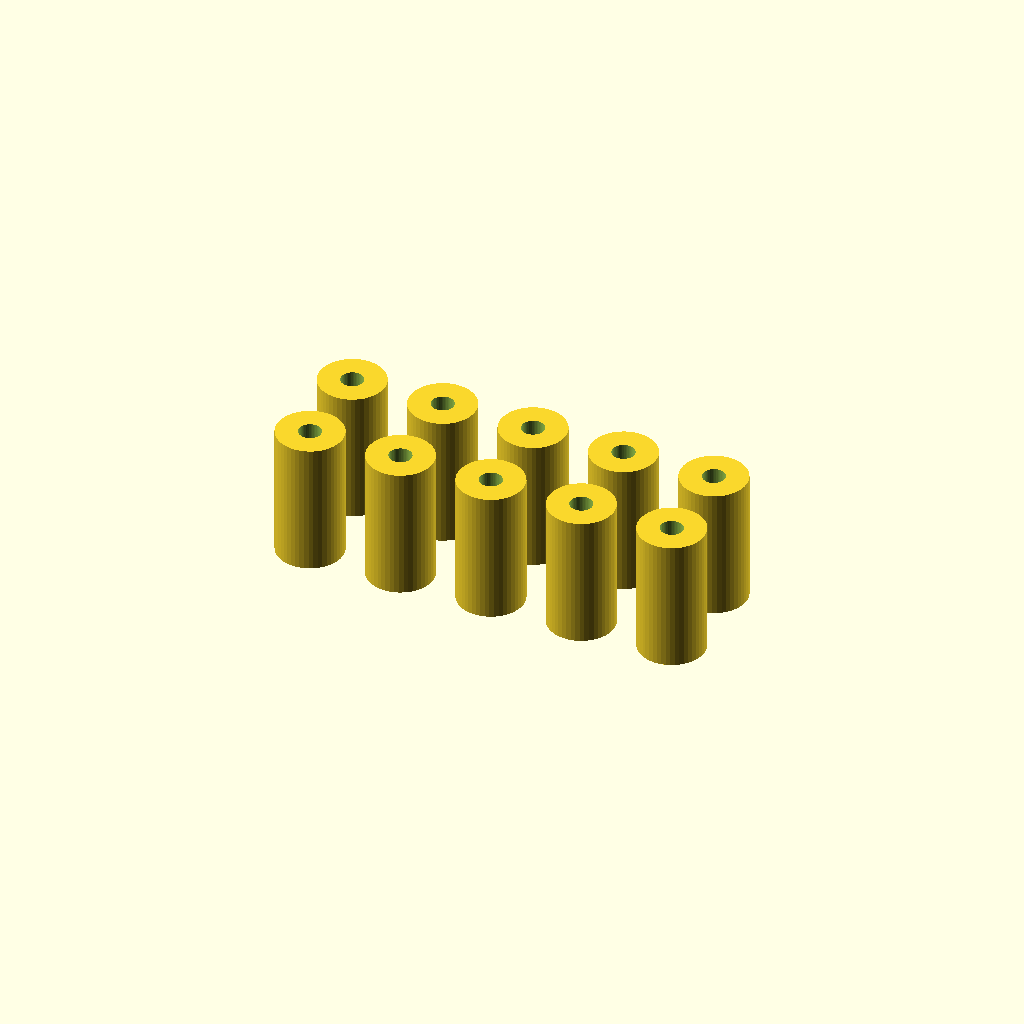
Cell 1: the model at its default parameters.
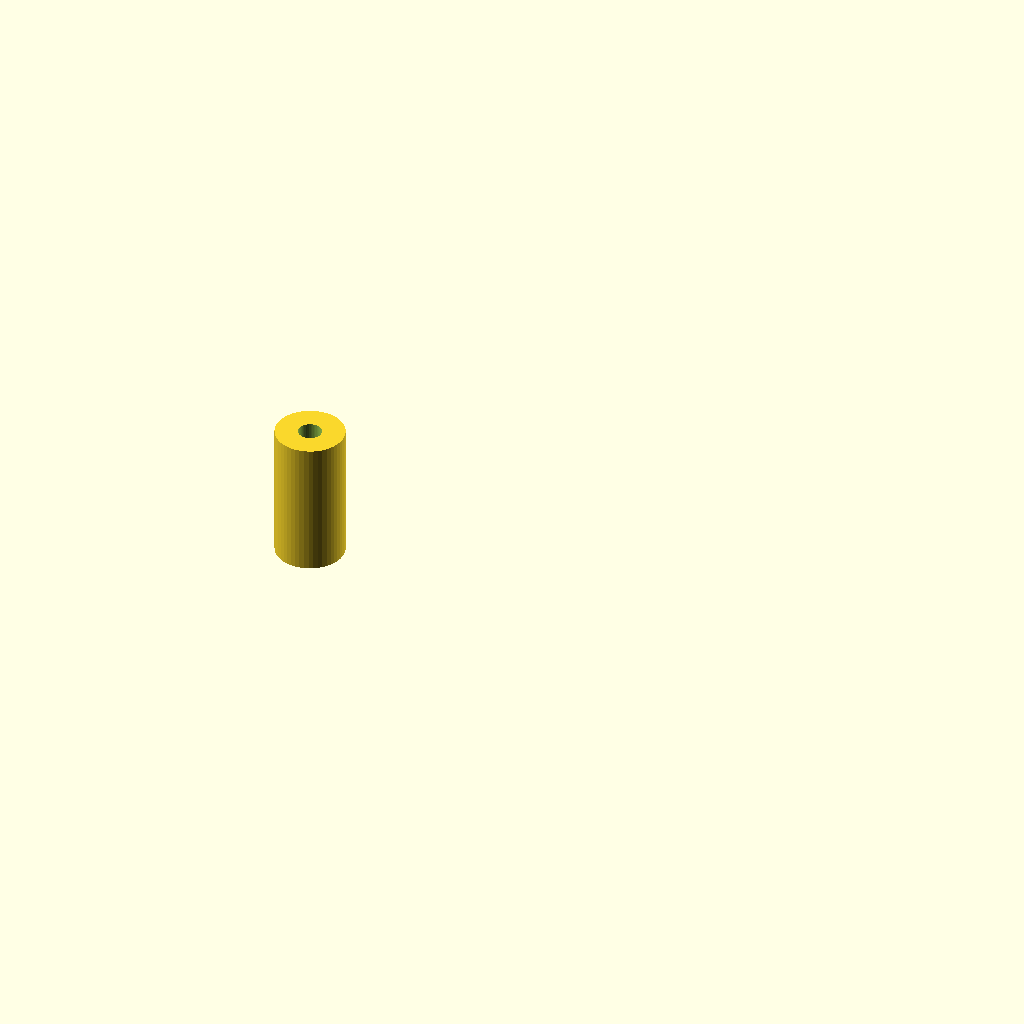
Cell 2: the same model with part = "single".
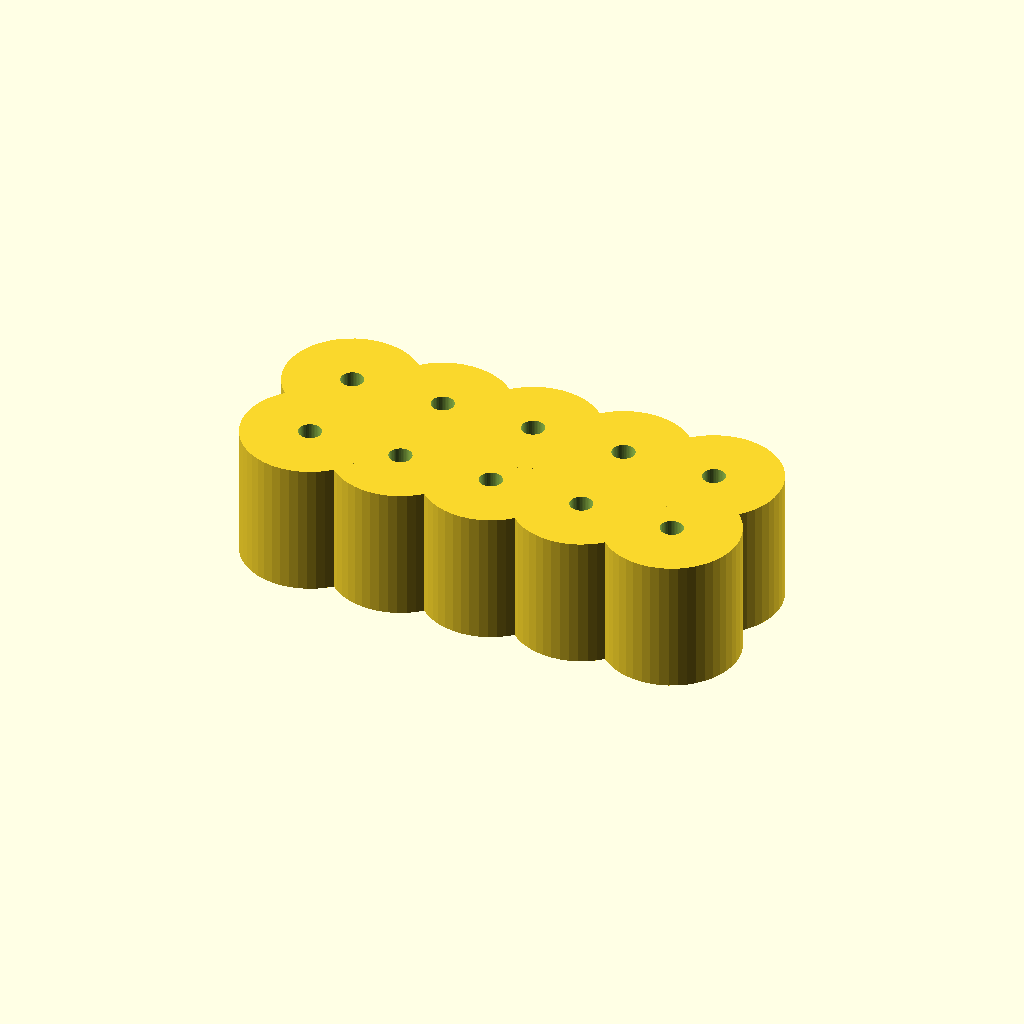
Cell 3 — spacer_od set to 20, the other parameters unchanged.
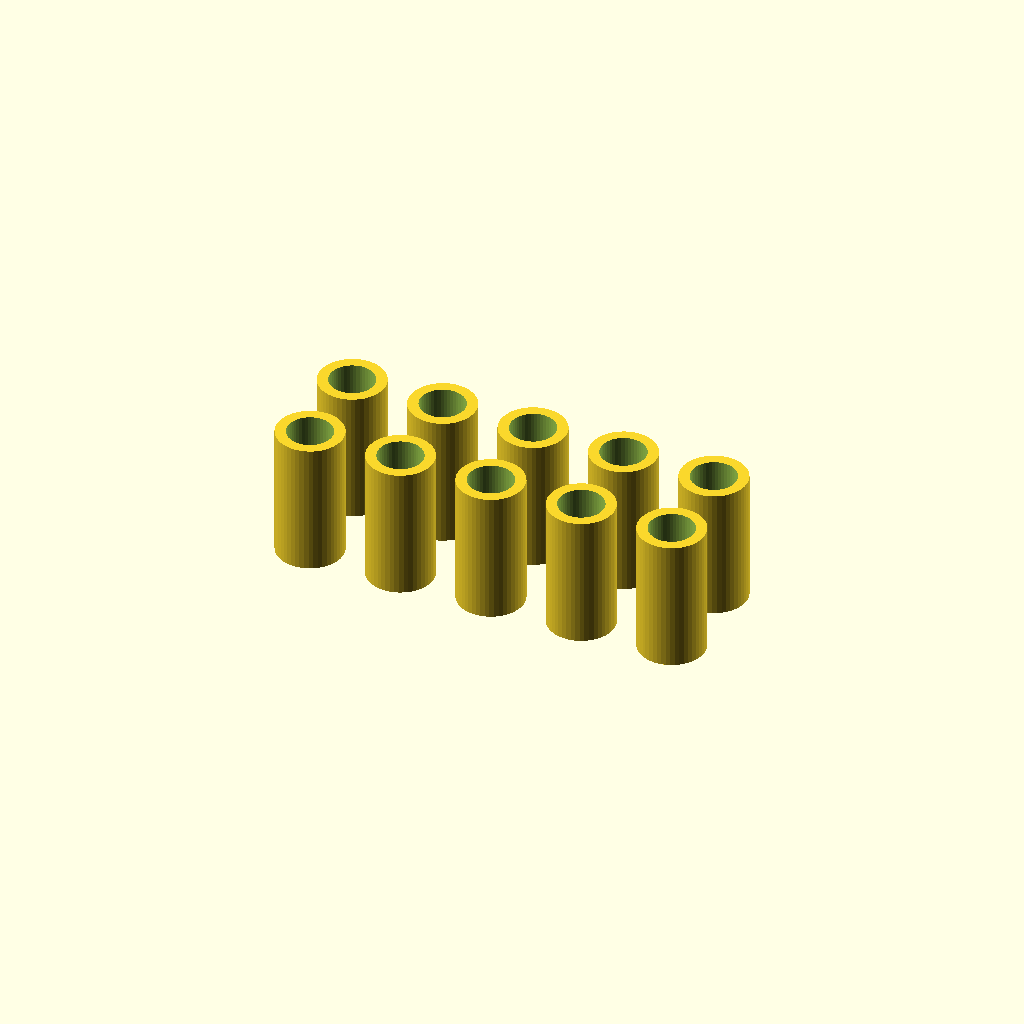
Cell 4: the same model with spacer_hole_d = 6.8.
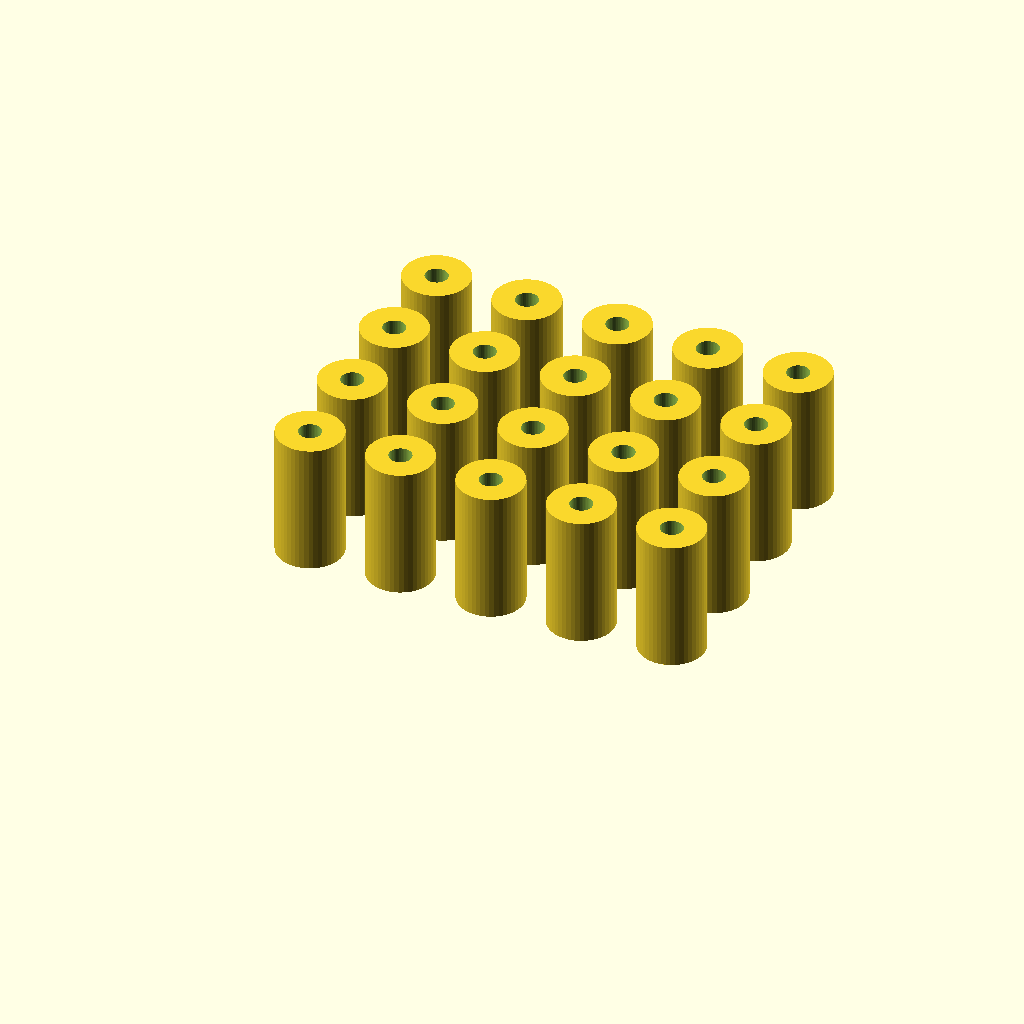
Cell 5: spacer_count = 20 (everything else at default).
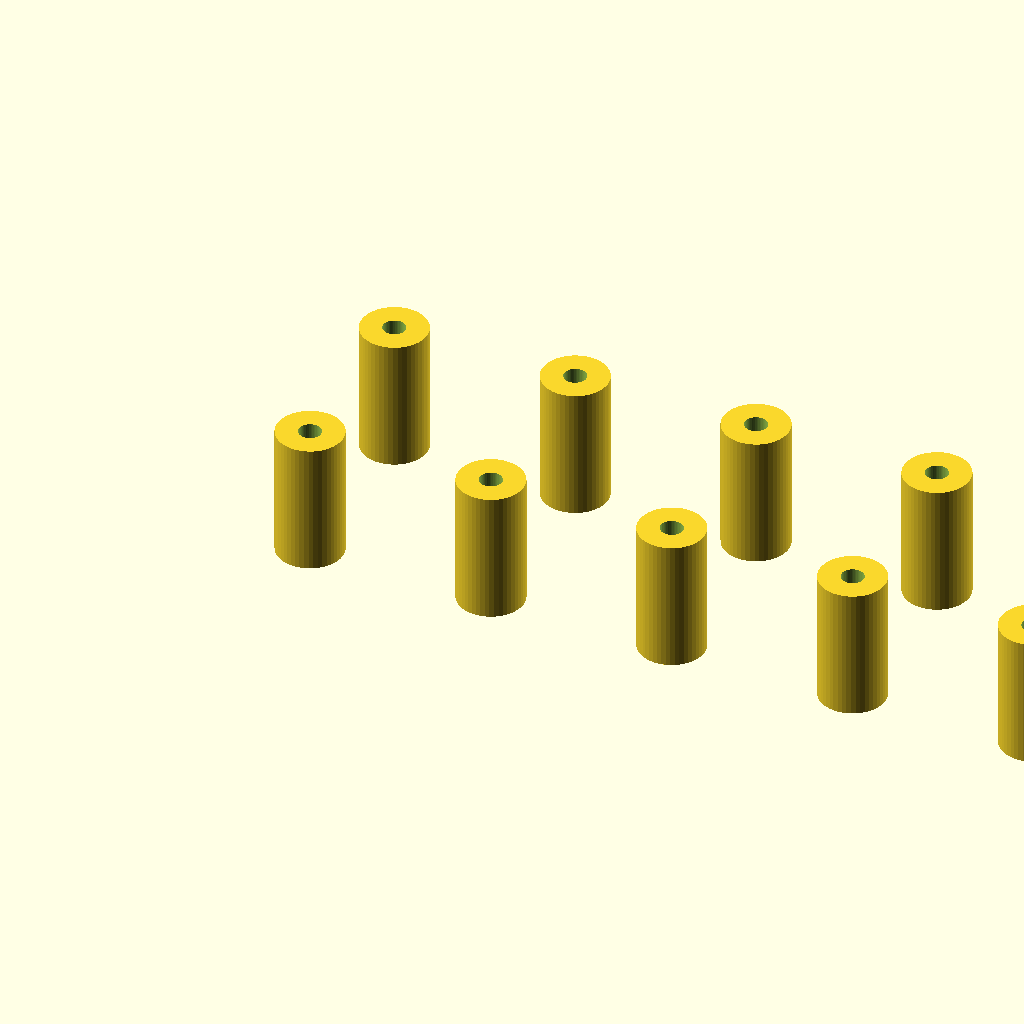
Cell 6 — spacer_pitch set to 28, the other parameters unchanged.
One fixed orthographic camera (rotation 55°, 0°, 25°; colour scheme Cornfield) for every cell.
Source of the model, cad/motion-electronics-tray/bts-spacers.scad:
// Separate 20 mm spacers for the two BTS7960 boards.
// Print 8 for the installation; the default plate includes 2 spares.

include <params.scad>

$fn = 48;

part = "plate"; // [plate,single]
spacer_od = 10;
spacer_hole_d = 3.4; // clearance for the 2.8 mm printed pin or an M3 screw
spacer_count = 10;
spacer_pitch = 14;

module bts_spacer() {
    difference() {
        cylinder(d=spacer_od, h=bts_spacer_h);
        translate([0, 0, -1])
            cylinder(d=spacer_hole_d, h=bts_spacer_h+2);
    }
}

module spacer_plate() {
    cols = 5;
    for (i = [0:spacer_count-1])
        translate([(i % cols)*spacer_pitch, floor(i/cols)*spacer_pitch, 0])
            bts_spacer();
}

if (part == "single") bts_spacer();
else spacer_plate();

assert(bts_spacer_h == 20, "BTS spacer must be exactly 20 mm high");
Parameter table extracted from the source (name, type, default, range or options):
part: string, default "plate", options "plate", "single"
spacer_od: number, default 10
spacer_hole_d: number, default 3.4
spacer_count: number, default 10
spacer_pitch: number, default 14
